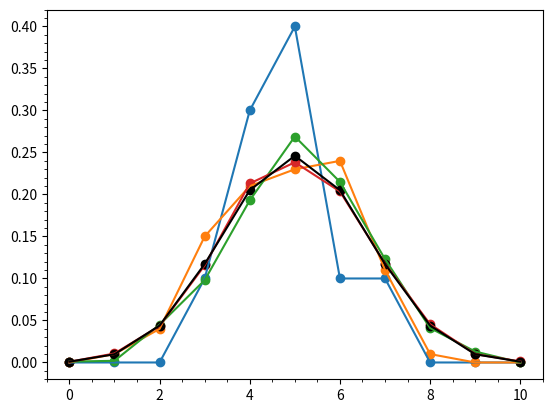

This figure's Python source: (Note: this script raises an exception after producing the figure.)
import numpy as np
import pandas as pd
import random as r
import matplotlib.pyplot as plt
from scipy.stats import binom

def Prob(Nt,Nc):
    no_tails=[]
    no_heads=[]
    possible_outcomes=[]
    frequency_outcomes=[]
    probability=[]
    sample_space=[]
    com_fre_heads=[]
    com_prob_tails=[]
    com_fre_tails=[]
    com_prob_heads=[]
    N_list=[]
    bin_dis=[]
    fluctuation=[]
    
    for j in range(Nt):
        outcomes=[]
        for i in range(Nc):   
            t=r.choice(["H","T"])
            outcomes.append(t)
            t=outcomes.count("T")
            h=outcomes.count("H")
        sample_space.append(outcomes)
        no_tails.append(t)
        no_heads.append(h)
    
    for k in range(Nc+1):
        possible_outcomes.append(k)
        out=no_heads.count(k)
        frequency_outcomes.append(out)
        probability.append(out/Nt)
        bin_dis.append(binom.pmf(k, Nc, 1/2))

    for l in range(Nt):
        N=Nc*(l+1)
        N_list.append(N)
        if l==0:
            com_fre_heads.append(no_heads[l])
            com_fre_tails.append(no_tails[l])

        else:
            com_fre_heads.append((no_heads[l]+(com_fre_heads[-1])))
            com_fre_tails.append((no_tails[l]+(com_fre_tails[-1])))

    for m in range(len(com_fre_tails)): 
        com_fre_heads=np.array(com_fre_heads)
        com_fre_tails=np.array(com_fre_tails)
        N_list=np.array(N_list)
        cph=com_fre_heads[m]/N_list[m]
        cpt=com_fre_tails[m]/N_list[m]
        com_prob_heads.append(cph)
        com_prob_tails.append(cpt)
        
    # mean=sum(com_prob_heads)/len(com_prob_heads)
    com_prob_heads_sqr=np.array(com_prob_heads)**2
    mean2=sum(com_prob_heads_sqr)/len(com_prob_heads_sqr)
    for o in range(len(com_prob_heads)):
        fluctuation.append((abs(mean2-com_prob_heads[o]**2)))
    
    Not=range(Nt)
        
    data={"No. of trials ":range(1,Nt+1),"Outcome":sample_space,"No. of Heads":no_heads,"No. of Tails":no_tails}
    df=pd.DataFrame(data)
    df=df.set_index("No. of trials ")
    
    return df,probability,possible_outcomes,com_prob_tails,com_prob_heads,Not,bin_dis,fluctuation

Nc1=10
Nt2=1000
Nt3=10000
Nc3=10
Nt_list=[Nc1,10*Nc1,100*Nc1,1000*Nc1]
Nc_list=[3,4,5,6]

for Nt1 in Nt_list:    
    df1,probability1,possible_outcomes1,com_prob_tails1,com_prob_heads1,Not1,bin_dis1,fluctuation1=(Prob(Nt1, Nc1))
    #print("\nFor ",Nt1,"No. of trials and ",Nc1,"No. of Coins")
    #print(df1)
    plt.plot(possible_outcomes1,probability1,label=f"{Nt1} no. of Trials")
    plt.scatter(possible_outcomes1,probability1)
plt.plot(possible_outcomes1,bin_dis1,color="black",label="Binomial distribution")
plt.scatter(possible_outcomes1,bin_dis1,color="black")
plt.minorticks_on()
plt.grid(b=True,which="both",axis="both")
plt.title("Probability Vs No. of Heads")
plt.xlabel("No. of Heads")
plt.ylabel("Probability")
plt.legend()
plt.show()

for Nc2 in Nc_list:   
    df2,probability2,possible_outcomes2,com_prob_tails2,com_prob_heads2,Not2,bin_dis2,fluctuation2=(Prob(Nt2, Nc2))
    #print("\nFor ",Nt2,"No. of trials and ",Nc2,"No. of Coins")
    #print(df2)
    plt.plot(possible_outcomes2,probability2,label=f"{Nc2} no. of Coins")
    plt.scatter(possible_outcomes2,probability2)
plt.minorticks_on()
plt.grid(b=True,which="both",axis="both")
plt.title("Probability Vs No. of Heads")
plt.xlabel("No. of Heads")
plt.ylabel("Probability")
plt.legend()
plt.show()

df3,probability3,possible_outcomes3,com_prob_tails3,com_prob_heads3,Not3,bin_dis3,fluctuation3=Prob(Nt3, Nc3)
print("\nFor ",Nt3,"No. of trials and ",Nc3,"No. of Coins")
print(df3)
plt.plot(Not3,com_prob_heads3)
plt.plot(Not3,com_prob_tails3)
plt.minorticks_on()
plt.grid(b=True,which="both",axis="both")
plt.title("Probability Vs No. of Trials")
plt.xlabel("No. of Trials")
plt.ylabel("Probability")
plt.legend(["Probability of Head","Probability of Tail"])
plt.show()

plt.plot(Not3[:500],com_prob_heads3[:500])
plt.plot(Not3[:500],com_prob_tails3[:500])
plt.minorticks_on()
plt.grid(b=True,which="both",axis="both")
plt.title("Probability Vs No. of Trials")
plt.xlabel("No. of Trials")
plt.ylabel("Probability")
plt.legend(["Probability of Head","Probability of Tail"])
plt.show()

Not3=np.array(Not3)
fluctuation3=np.array(fluctuation3)
diff=[]
klist=np.linspace(0.5,1,5)
for k in klist:
    y=1/Not3**k
    d=y-fluctuation3
    diff.append(d)
    
for i in range(len(diff)):    
    plt.plot(Not3,diff[i],label=f"for {klist[i]}")
plt.plot(Not3,fluctuation3,color="black")
plt.minorticks_on()
plt.grid(b=True,which="both",axis="both")
plt.title("Fluctuation Graph")
plt.xlabel("No. of Trials")
plt.ylabel("Fluctuation")
plt.legend()
plt.show()
